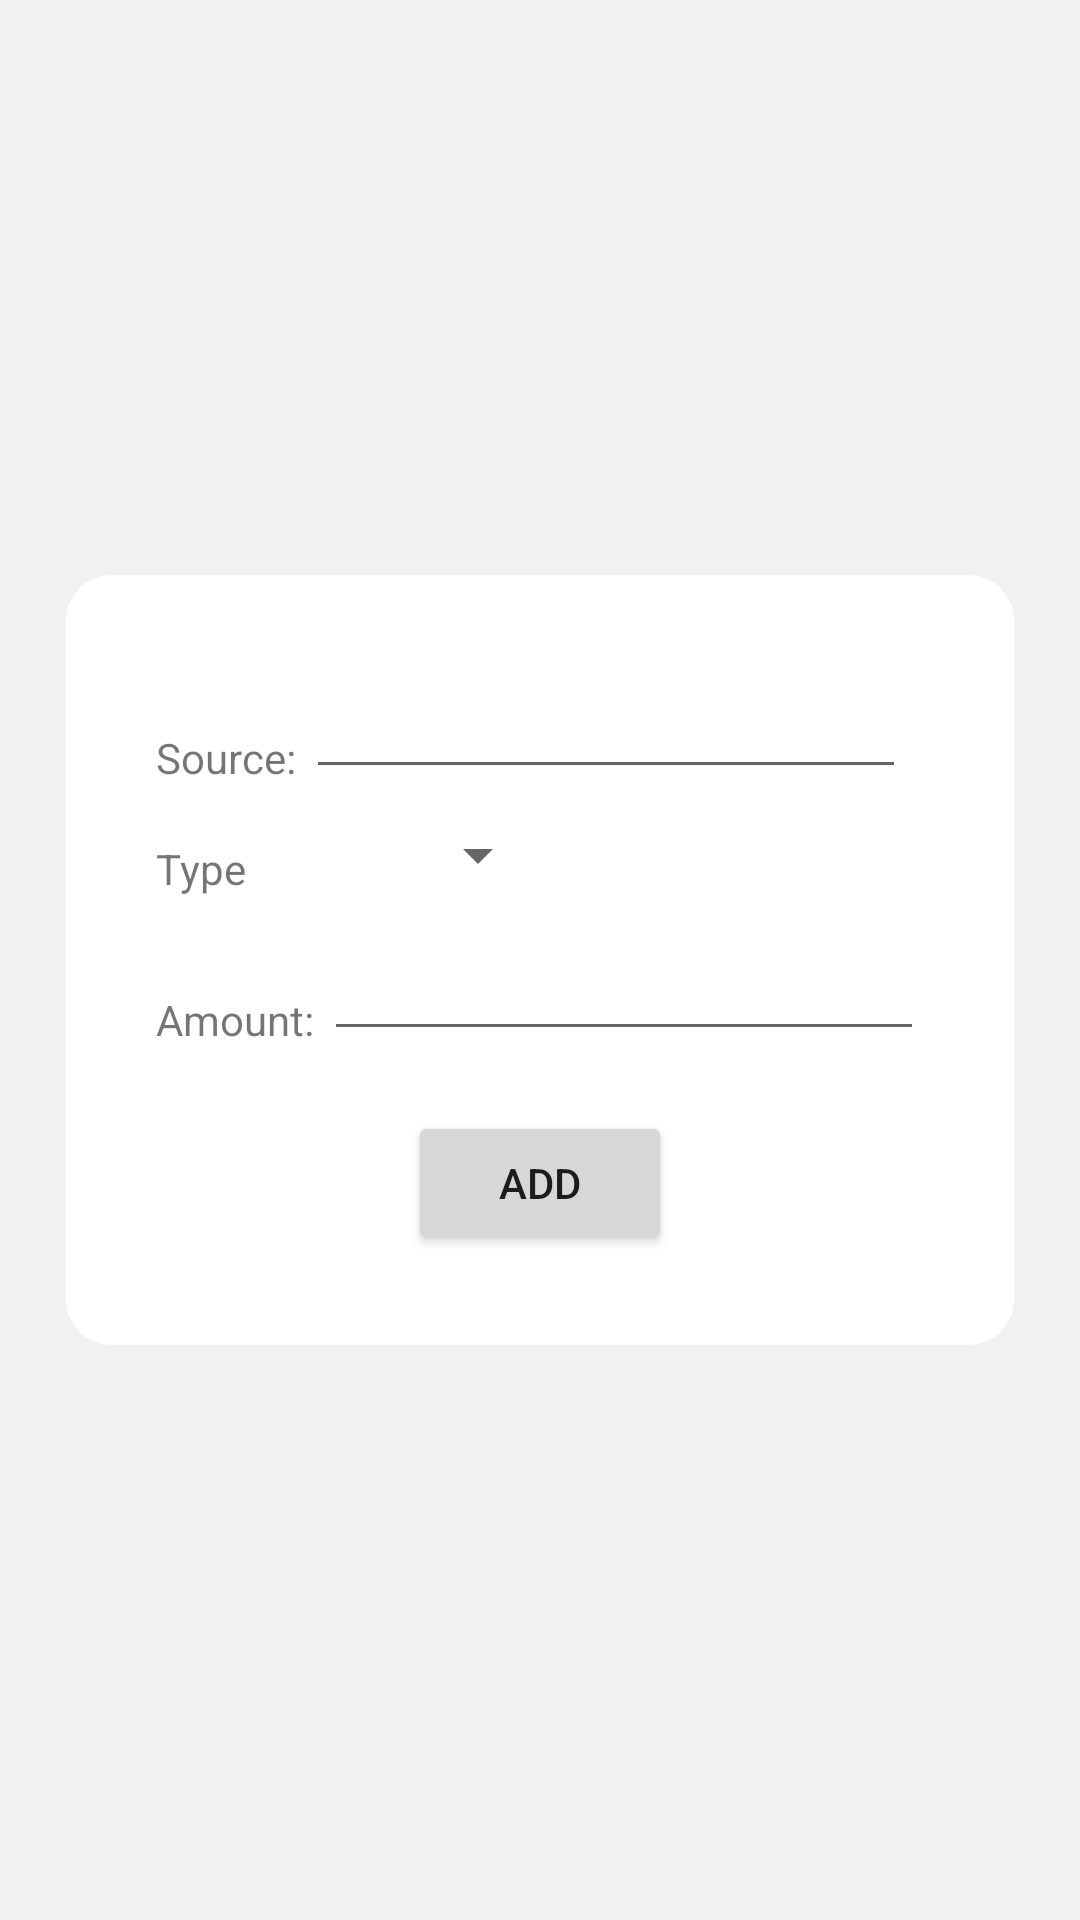

Produce the Android XML layout that renders to this screen, including the resource entries it uses.
<!-- AndroidManifest.xml: application theme Theme.BasicBudgetManager -->
<!-- res/layout/activity_add_transaction.xml -->
<?xml version="1.0" encoding="utf-8"?>
<RelativeLayout xmlns:android="http://schemas.android.com/apk/res/android"
    xmlns:app="http://schemas.android.com/apk/res-auto"
    xmlns:tools="http://schemas.android.com/tools"
    android:layout_width="match_parent"
    android:layout_height="match_parent"
    tools:context=".activities.AddTransactionActivity"
    android:background="#F1F1F1">


    <com.google.android.material.card.MaterialCardView
        android:layout_width="wrap_content"
        android:layout_height="wrap_content"
        app:cardUseCompatPadding="true"
        android:layout_centerInParent="true"
        app:cardCornerRadius="15dp"
        >

<LinearLayout
    android:layout_width="wrap_content"
    android:layout_height="wrap_content"
    android:orientation="vertical"
    android:padding="30dp">

    <LinearLayout
        android:layout_width="wrap_content"
        android:layout_height="wrap_content"
        android:orientation="horizontal"
        android:paddingBottom="10dp">

        <TextView
            android:layout_width="wrap_content"
            android:layout_height="wrap_content"
            android:text="Source: "
            android:layout_marginTop="7dp"
            ></TextView>

        <EditText
            android:id="@+id/et_add_source"
            android:layout_width="200dp"
            android:layout_height="wrap_content"

            ></EditText>



    </LinearLayout>



    <LinearLayout
        android:layout_width="wrap_content"
        android:layout_height="wrap_content"
        android:orientation="horizontal"
        android:paddingBottom="10dp">

        <TextView
            android:layout_width="wrap_content"
            android:layout_height="wrap_content"
            android:text="Type "
            android:layout_marginTop="7dp"
            android:paddingRight="50dp"
            ></TextView>

        <Spinner
            android:id="@+id/spinner_transactions"
            android:layout_width="wrap_content"
            android:layout_height="wrap_content"


            ></Spinner>





    </LinearLayout>


    <LinearLayout
        android:layout_width="wrap_content"
        android:layout_height="wrap_content"
        android:orientation="horizontal"
        android:paddingBottom="20dp">

        <TextView
            android:layout_width="wrap_content"
            android:layout_height="wrap_content"
            android:text="Amount: "
            android:layout_marginTop="7dp"
            ></TextView>

        <EditText
            android:id="@+id/et_add_amount"
            android:layout_width="200dp"
            android:layout_height="wrap_content"

            ></EditText>



    </LinearLayout>


    <Button
        android:id="@+id/btn_addTransaction"
        android:layout_width="wrap_content"
        android:layout_height="wrap_content"
        android:layout_gravity="center_horizontal"
        android:text="Add"
        ></Button>

</LinearLayout>









    </com.google.android.material.card.MaterialCardView>


</RelativeLayout>
<!-- resources referenced by this layout -->
<resources>
  <style name="Theme.BasicBudgetManager" parent="Theme.MaterialComponents.DayNight.DarkActionBar">
          
          <item name="colorPrimary">@color/purple_500</item>
          <item name="colorPrimaryVariant">@color/purple_700</item>
          <item name="colorOnPrimary">@color/white</item>
          
          <item name="colorSecondary">@color/teal_200</item>
          <item name="colorSecondaryVariant">@color/teal_700</item>
          <item name="colorOnSecondary">@color/black</item>
          
          <item name="android:statusBarColor" tools:targetApi="l">?attr/colorPrimaryVariant</item>
          
      </style>
  <!-- not gathered from this repository: default colours our renderer supplied (Android Studio template values) -->
  <color name="purple_500">#FF6200EE</color>
  <color name="purple_700">#FF3700B3</color>
  <color name="teal_200">#FF03DAC5</color>
  <color name="teal_700">#FF018786</color>
  <color name="black">#FF000000</color>
  <color name="white">#FFFFFFFF</color>
</resources>
